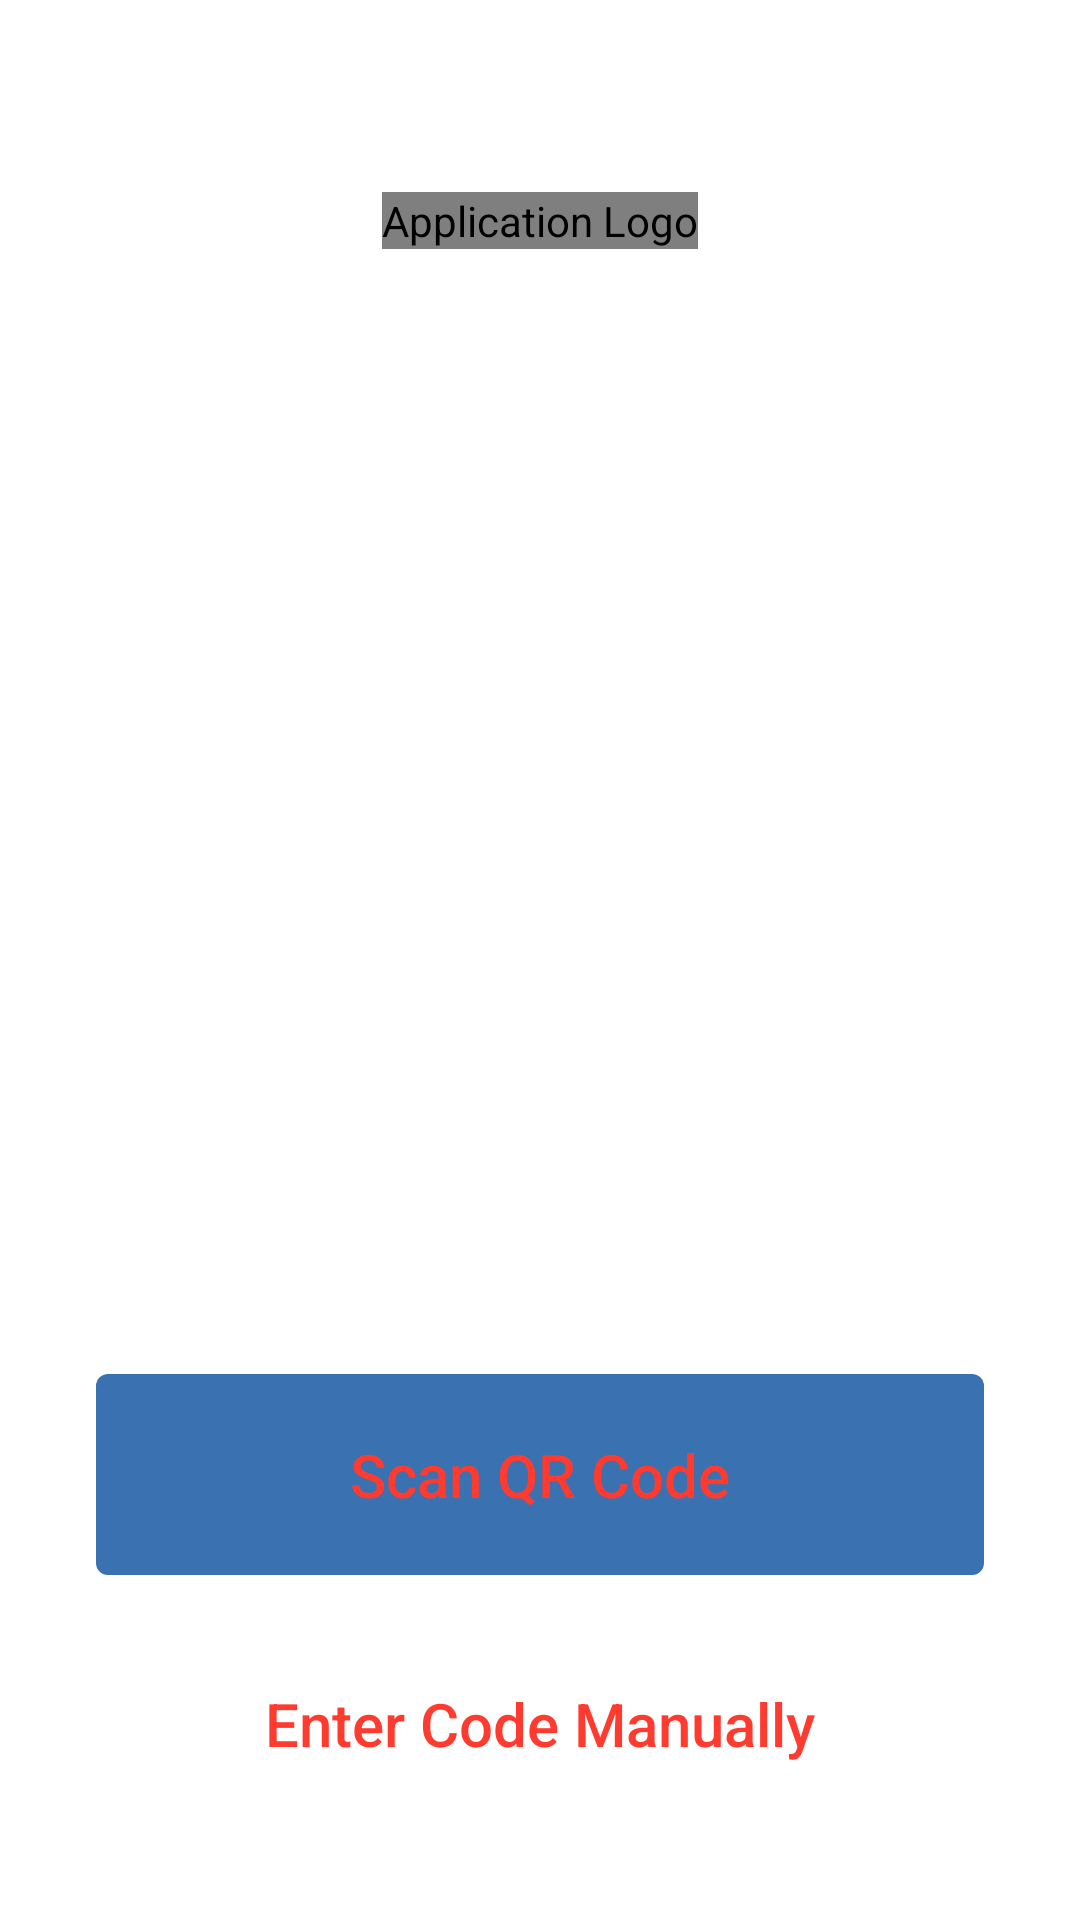

Android layout source for this screen:
<!-- AndroidManifest.xml: application theme AppTheme -->
<!-- res/layout/activity_start_authorize.xml -->
<?xml version="1.0" encoding="utf-8"?>
<LinearLayout
    xmlns:android="http://schemas.android.com/apk/res/android"
    android:layout_width="match_parent"
    android:layout_height="match_parent"
    android:orientation="vertical"
    android:padding="@dimen/screen_margin"
    >

    <pe.mobytes.squaresdk.JewelImageView
        android:layout_width="wrap_content"
        android:layout_height="wrap_content"
        android:layout_gravity="center_horizontal"
        android:layout_marginTop="@dimen/screen_margin"
        android:contentDescription="@string/application_logo"
        android:src="@drawable/ic_jewel"
        />

    <View
        android:layout_width="wrap_content"
        android:layout_height="0dp"
        android:layout_weight="1"
        />

    <TextView
        android:layout_width="wrap_content"
        android:layout_height="wrap_content"
        android:layout_gravity="center_horizontal"
        android:text="@string/not_authorized"
        style="@style/TitleText"
        />

    <TextView
        android:layout_width="wrap_content"
        android:layout_height="wrap_content"
        android:layout_gravity="center_horizontal"
        android:text="@string/generate_auth_code"
        style="@style/HelperText"
        />

    <View
        android:layout_width="wrap_content"
        android:layout_height="0dp"
        android:layout_weight="1"
        />

    <Button
        android:id="@+id/qr_code_button"
        android:layout_width="wrap_content"
        android:layout_height="wrap_content"
        android:layout_gravity="center_horizontal"
        android:layout_marginBottom="@dimen/vertical_space_margin"
        android:text="@string/scan_qr_code"
        style="@style/ContainedButton"
        />

    <Button
        android:id="@+id/manual_code_entry_button"
        android:layout_width="wrap_content"
        android:layout_height="wrap_content"
        android:layout_gravity="center_horizontal"
        android:text="@string/manual_code_entry"
        style="@style/OutlinedButton"
        />

</LinearLayout>
<!-- resources referenced by this layout -->
<resources>
  <dimen name="screen_margin">32dp</dimen>
  <dimen name="vertical_space_margin">16dp</dimen>
  <string name="application_logo">Application Logo</string>
  <string name="generate_auth_code">Generate an authorization code in the Reader SDK tab in the Developer Portal.</string>
  <string name="manual_code_entry">Enter Code Manually</string>
  <string name="not_authorized">Authorize Reader SDK.</string>
  <string name="scan_qr_code">Scan QR Code</string>
  <style name="ContainedButton" parent="ButtonMainBase">
          <item name="android:background">@drawable/contained_button</item>
      </style>
  <style name="HelperText" parent="android:Widget">
          <item name="android:textColor">@color/white_70p</item>
          <item name="android:textSize">@dimen/button_text_size</item>
          <item name="android:gravity">center</item>
      </style>
  <style name="OutlinedButton" parent="ButtonMainBase">
          <item name="android:background">@drawable/outlined_button</item>
      </style>
  <style name="TitleText" parent="android:Widget">
          <item name="android:textSize">@dimen/title_text_size</item>
      </style>
  <style name="AppTheme" parent="Theme.AppCompat.NoActionBar">
          <item name="colorPrimary">@color/colorPrimary</item>
          <item name="colorPrimaryDark">@color/colorPrimaryDark</item>
          <item name="colorAccent">@color/colorAccent</item>
          <item name="android:windowBackground">@drawable/window_background</item>
          <item name="android:alertDialogTheme">@style/Theme.AppCompat.Light.Dialog.Alert</item>
      </style>
  <style name="ButtonMainBase" parent="ButtonBase">
          <item name="android:textColor">@color/button</item>
          <item name="android:minWidth">@dimen/element_max_width</item>
          <item name="android:gravity">center</item>
          <item name="android:foreground">?android:attr/selectableItemBackground</item>
      </style>
  <!-- drawable contained_button (drawable) -->
  <?xml version="1.0" encoding="utf-8"?>
  <selector xmlns:android="http://schemas.android.com/apk/res/android">
  
      <item android:state_enabled="false">
          <shape android:shape="rectangle">
              <solid android:color="@color/dark_blue_50p"/>
              <corners android:radius="@dimen/button_corner_radius"/>
          </shape>
      </item>
  
      <item>
          <shape android:shape="rectangle">
              <solid android:color="@color/dark_blue"/>
              <corners android:radius="@dimen/button_corner_radius"/>
          </shape>
      </item>
  </selector>
  <color name="white_70p">#b3FFFFFF</color>
  <dimen name="button_text_size">20sp</dimen>
  <dimen name="title_text_size">24sp</dimen>
  <color name="colorPrimary">@color/blue</color>
  <color name="colorPrimaryDark">@color/dark_blue</color>
  <color name="colorAccent">@color/white</color>
  <style name="ButtonBase" parent="Base.Widget.AppCompat.Button.Borderless">
          <item name="android:shadowRadius">0</item>
          <item name="android:textSize">@dimen/button_text_size</item>
          <item name="android:paddingTop">@dimen/button_text_size</item>
          <item name="android:paddingBottom">@dimen/button_text_size</item>
          <item name="android:textAllCaps">false</item>
      </style>
  <color name="button">#FF3B30</color>
  <dimen name="element_max_width">352dp</dimen>
  <color name="dark_blue_50p">#803A71B0</color>
  <dimen name="button_corner_radius">4dp</dimen>
  <color name="dark_blue">#3A71B0</color>
  <color name="blue">#4A90E2</color>
  <color name="white">#FFFFFF</color>
</resources>
